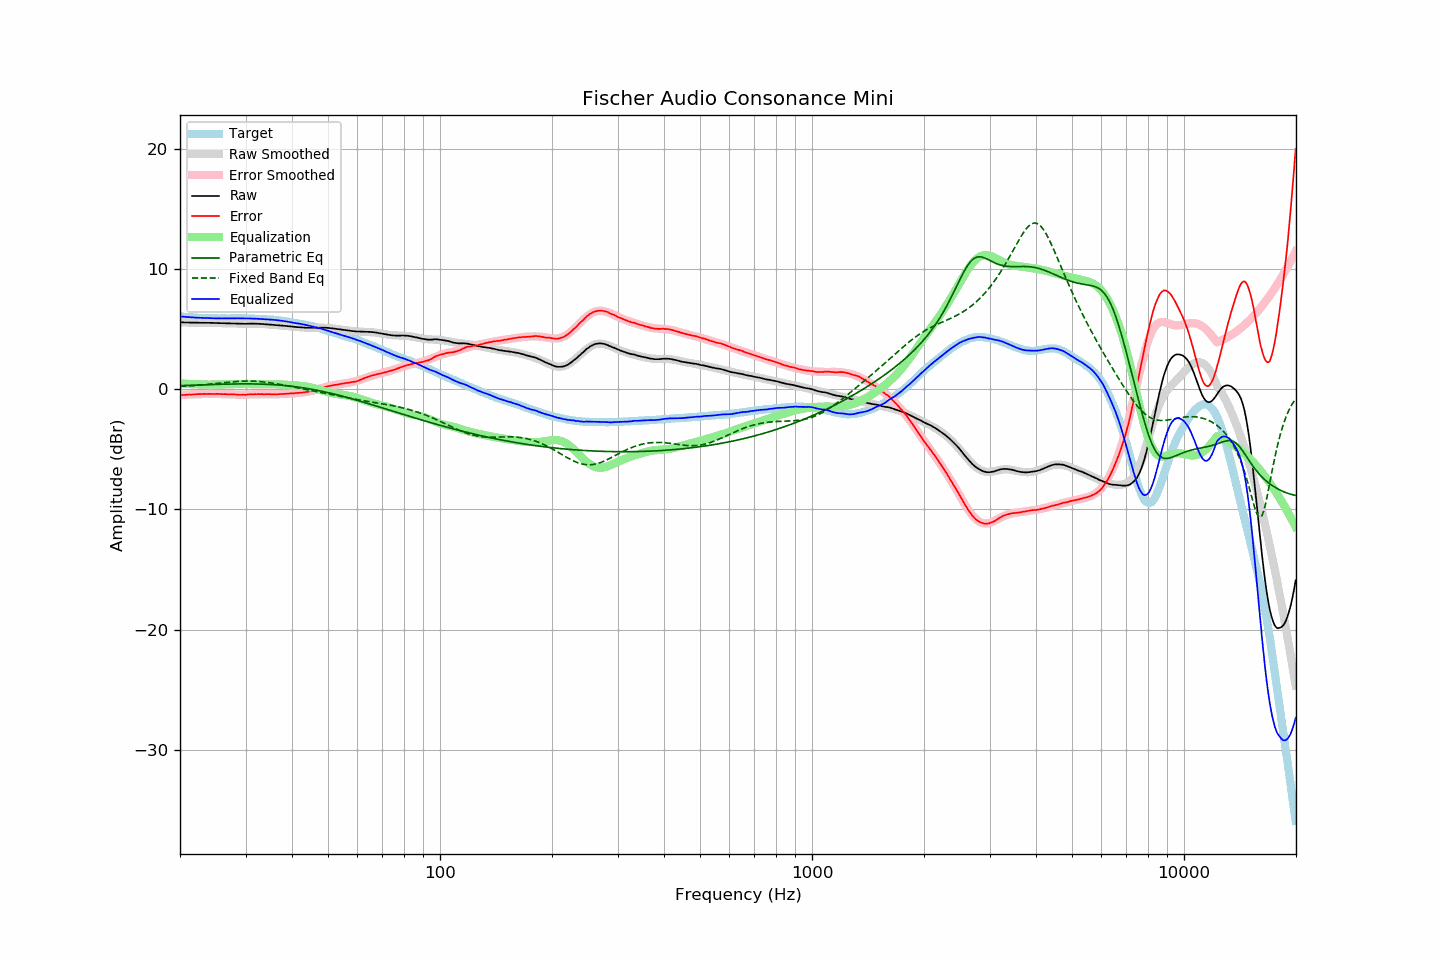

The table this chart was drawn from, first rows:
frequency, raw, error, smoothed, error_smoothed, equalization, parametric_eq, fixed_band_eq, equalized_raw, equalized_smoothed, target
20.00, 5.57, -0.49, 5.57, -0.50, 0.50, 0.30, 0.22, 6.06, 6.06, 6.06
20.20, 5.57, -0.48, 5.56, -0.48, 0.48, 0.31, 0.23, 6.05, 6.05, 6.05
20.40, 5.57, -0.47, 5.56, -0.47, 0.47, 0.31, 0.24, 6.04, 6.04, 6.04
20.61, 5.56, -0.47, 5.56, -0.47, 0.47, 0.32, 0.25, 6.02, 6.03, 6.03
20.81, 5.56, -0.45, 5.56, -0.46, 0.46, 0.32, 0.26, 6.01, 6.01, 6.01
21.02, 5.56, -0.44, 5.56, -0.45, 0.45, 0.33, 0.27, 6.00, 6.00, 6.00
21.23, 5.56, -0.43, 5.55, -0.44, 0.44, 0.33, 0.28, 6.00, 5.99, 5.99
21.44, 5.56, -0.44, 5.55, -0.43, 0.43, 0.34, 0.29, 5.99, 5.98, 6.00
21.66, 5.55, -0.43, 5.55, -0.43, 0.43, 0.34, 0.30, 5.97, 5.98, 5.98
21.87, 5.55, -0.43, 5.55, -0.42, 0.42, 0.34, 0.31, 5.97, 5.97, 5.98
22.09, 5.55, -0.41, 5.55, -0.41, 0.41, 0.35, 0.32, 5.96, 5.96, 5.96
22.31, 5.55, -0.40, 5.54, -0.41, 0.41, 0.35, 0.33, 5.96, 5.95, 5.95
22.54, 5.54, -0.40, 5.54, -0.40, 0.40, 0.36, 0.35, 5.94, 5.95, 5.94
22.76, 5.54, -0.40, 5.54, -0.40, 0.40, 0.36, 0.36, 5.94, 5.94, 5.94
22.99, 5.54, -0.39, 5.54, -0.40, 0.40, 0.37, 0.37, 5.93, 5.93, 5.93
23.22, 5.54, -0.38, 5.53, -0.39, 0.39, 0.37, 0.38, 5.93, 5.93, 5.92
23.45, 5.54, -0.39, 5.53, -0.39, 0.39, 0.38, 0.40, 5.93, 5.92, 5.93
23.69, 5.53, -0.39, 5.53, -0.39, 0.39, 0.38, 0.41, 5.92, 5.92, 5.92
23.92, 5.53, -0.38, 5.53, -0.39, 0.39, 0.39, 0.42, 5.91, 5.91, 5.91
24.16, 5.53, -0.39, 5.52, -0.39, 0.39, 0.39, 0.44, 5.91, 5.91, 5.92
24.40, 5.53, -0.39, 5.52, -0.39, 0.39, 0.40, 0.45, 5.91, 5.91, 5.92
24.65, 5.52, -0.39, 5.52, -0.39, 0.39, 0.40, 0.46, 5.91, 5.91, 5.91
24.89, 5.52, -0.39, 5.52, -0.39, 0.39, 0.40, 0.48, 5.91, 5.91, 5.91
25.14, 5.52, -0.38, 5.51, -0.39, 0.39, 0.41, 0.49, 5.91, 5.90, 5.90
25.39, 5.51, -0.39, 5.51, -0.39, 0.39, 0.41, 0.51, 5.90, 5.90, 5.90
25.65, 5.51, -0.39, 5.50, -0.40, 0.40, 0.41, 0.52, 5.90, 5.90, 5.90
25.91, 5.50, -0.40, 5.50, -0.40, 0.40, 0.42, 0.54, 5.90, 5.90, 5.90
26.16, 5.50, -0.41, 5.50, -0.40, 0.40, 0.42, 0.55, 5.90, 5.90, 5.91
26.43, 5.50, -0.40, 5.49, -0.41, 0.41, 0.43, 0.56, 5.90, 5.90, 5.90
26.69, 5.49, -0.41, 5.49, -0.41, 0.41, 0.43, 0.58, 5.90, 5.90, 5.90
26.96, 5.49, -0.41, 5.49, -0.41, 0.41, 0.43, 0.59, 5.90, 5.90, 5.90
27.23, 5.49, -0.41, 5.48, -0.42, 0.42, 0.43, 0.60, 5.91, 5.90, 5.90
27.50, 5.48, -0.42, 5.48, -0.43, 0.43, 0.44, 0.62, 5.90, 5.91, 5.90
27.77, 5.48, -0.43, 5.47, -0.43, 0.43, 0.44, 0.63, 5.91, 5.91, 5.91
28.05, 5.48, -0.42, 5.47, -0.44, 0.44, 0.44, 0.64, 5.92, 5.91, 5.90
28.33, 5.47, -0.44, 5.47, -0.44, 0.44, 0.44, 0.65, 5.91, 5.91, 5.91
28.62, 5.47, -0.44, 5.46, -0.45, 0.45, 0.44, 0.66, 5.91, 5.91, 5.91
28.90, 5.46, -0.46, 5.46, -0.45, 0.45, 0.45, 0.66, 5.90, 5.91, 5.92
29.19, 5.46, -0.46, 5.46, -0.45, 0.45, 0.45, 0.67, 5.90, 5.91, 5.92
29.48, 5.46, -0.45, 5.46, -0.45, 0.45, 0.45, 0.68, 5.90, 5.91, 5.91
29.78, 5.45, -0.46, 5.46, -0.45, 0.45, 0.45, 0.68, 5.89, 5.91, 5.91
30.08, 5.45, -0.46, 5.46, -0.44, 0.44, 0.45, 0.68, 5.89, 5.90, 5.91
30.38, 5.46, -0.43, 5.46, -0.44, 0.44, 0.45, 0.68, 5.90, 5.90, 5.89
30.68, 5.46, -0.43, 5.46, -0.44, 0.44, 0.45, 0.68, 5.89, 5.89, 5.89
30.99, 5.47, -0.42, 5.46, -0.43, 0.43, 0.45, 0.68, 5.90, 5.89, 5.89
31.30, 5.47, -0.42, 5.46, -0.43, 0.43, 0.45, 0.68, 5.89, 5.88, 5.89
31.61, 5.46, -0.42, 5.45, -0.42, 0.42, 0.44, 0.67, 5.88, 5.88, 5.88
31.93, 5.46, -0.40, 5.45, -0.42, 0.42, 0.44, 0.67, 5.87, 5.87, 5.86
32.24, 5.46, -0.41, 5.45, -0.41, 0.41, 0.44, 0.66, 5.87, 5.86, 5.87
32.57, 5.45, -0.40, 5.44, -0.41, 0.41, 0.44, 0.65, 5.86, 5.86, 5.85
32.89, 5.44, -0.41, 5.44, -0.41, 0.41, 0.43, 0.64, 5.85, 5.85, 5.85
33.22, 5.44, -0.40, 5.43, -0.41, 0.41, 0.43, 0.62, 5.84, 5.84, 5.84
33.55, 5.43, -0.41, 5.43, -0.41, 0.41, 0.42, 0.61, 5.84, 5.84, 5.84
33.89, 5.42, -0.41, 5.42, -0.41, 0.41, 0.42, 0.59, 5.83, 5.83, 5.83
34.23, 5.41, -0.40, 5.41, -0.41, 0.41, 0.41, 0.58, 5.82, 5.82, 5.81
34.57, 5.40, -0.41, 5.40, -0.41, 0.41, 0.41, 0.56, 5.81, 5.81, 5.81
34.92, 5.39, -0.40, 5.39, -0.41, 0.41, 0.40, 0.54, 5.80, 5.80, 5.79
35.27, 5.38, -0.43, 5.38, -0.41, 0.41, 0.39, 0.52, 5.79, 5.79, 5.81
35.62, 5.37, -0.41, 5.37, -0.41, 0.41, 0.39, 0.50, 5.78, 5.78, 5.78
35.97, 5.36, -0.42, 5.35, -0.41, 0.41, 0.38, 0.48, 5.77, 5.77, 5.78
... 635 more rows
